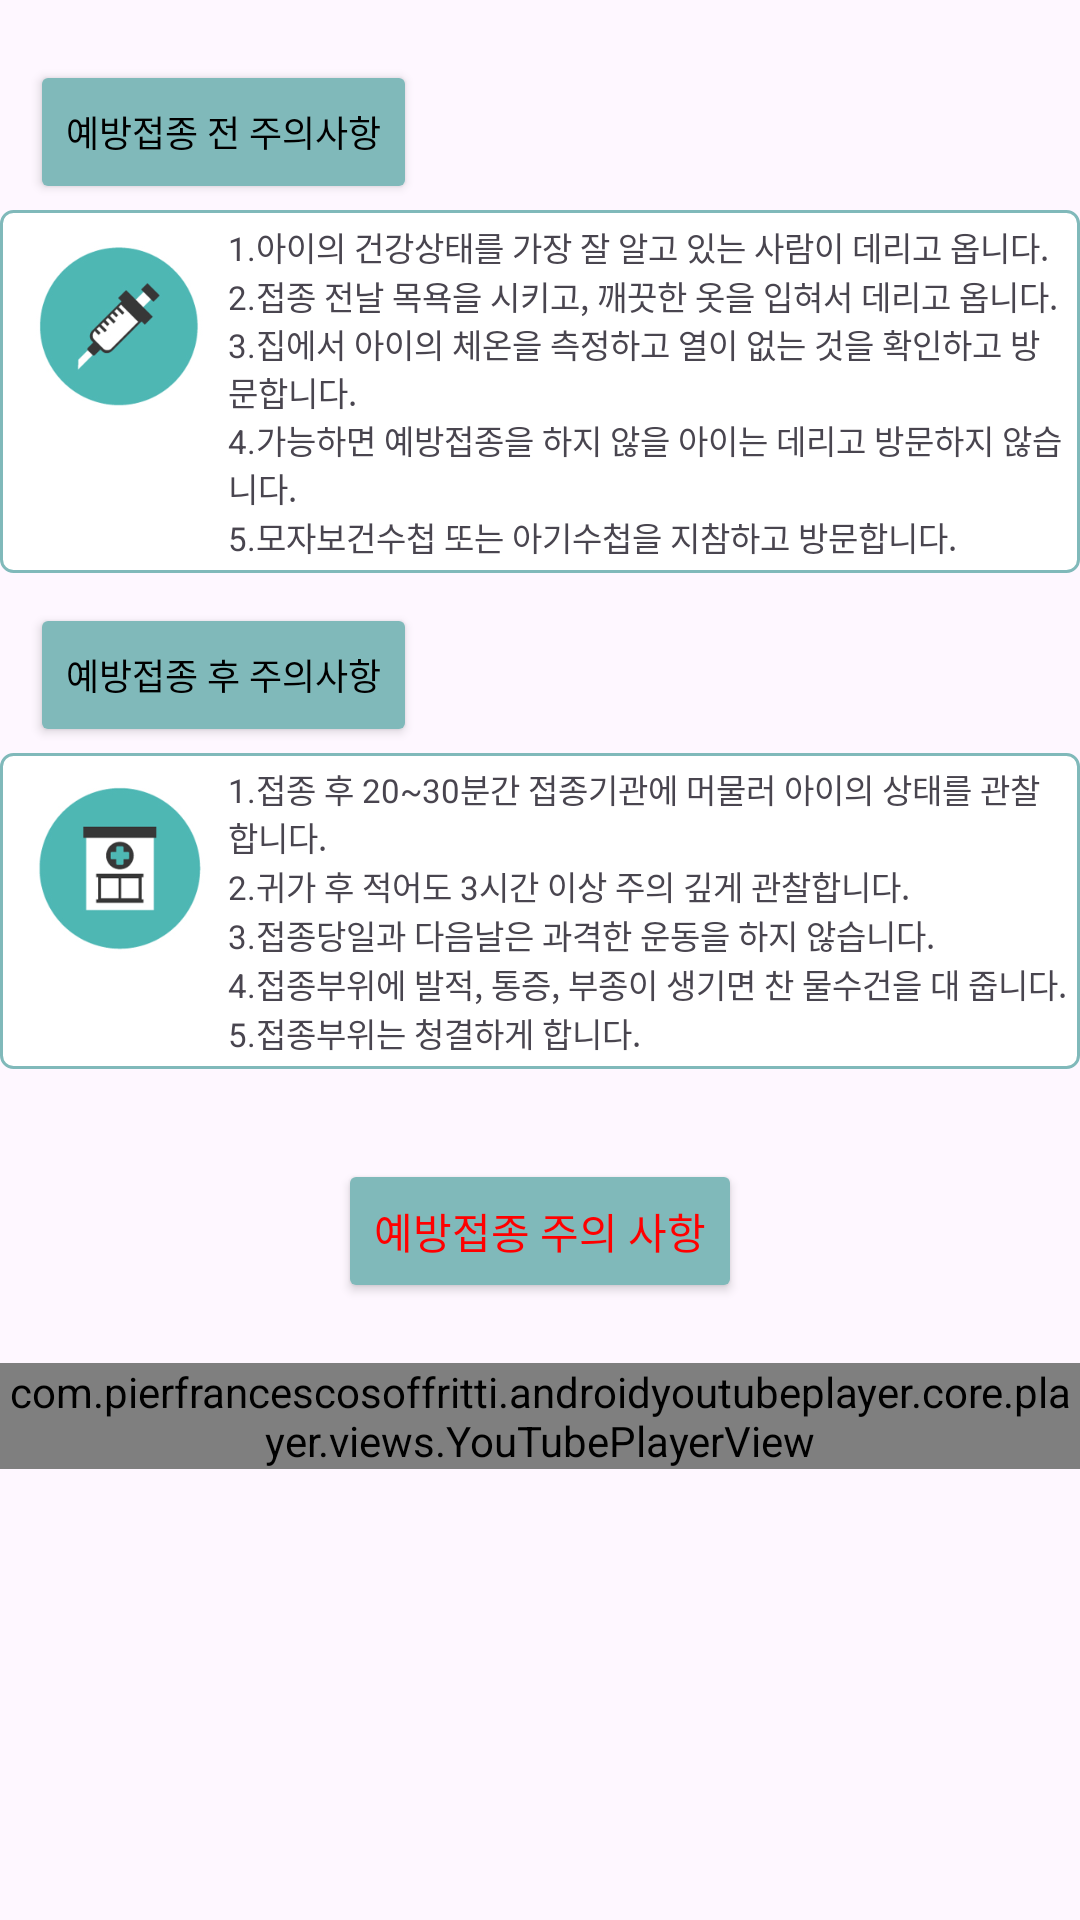

Layout XML and referenced resources for this Android screen:
<!-- AndroidManifest.xml: application theme Theme.Vaccination -->
<!-- res/layout/activity_noti.xml -->
<?xml version="1.0" encoding="utf-8"?>
<LinearLayout
    xmlns:android="http://schemas.android.com/apk/res/android"
    xmlns:app="http://schemas.android.com/apk/res-auto"
    xmlns:tools="http://schemas.android.com/tools"
    android:id="@+id/main"
    android:layout_width="match_parent"
    android:layout_height="match_parent"
    tools:context=".NotiActivity">

    <LinearLayout
        android:layout_width="match_parent"
        android:layout_height="wrap_content"
        android:orientation="vertical"
        android:layout_marginTop="10dp">

        <Button
            android:layout_width="wrap_content"
            android:layout_height="wrap_content"
            android:text="예방접종 전 주의사항"
            android:textSize="12dp"
            android:id="@+id/date1"
            android:layout_marginTop="10dp"
            android:layout_marginLeft="10dp"
            android:backgroundTint="@color/darkblue"
            android:textColor="@android:color/black"/>

        <LinearLayout
            android:layout_width="match_parent"
            android:layout_height="wrap_content"
            android:layout_marginTop="2dp"
            android:background="@drawable/border"
            >

            <ImageView
                android:id="@+id/imageView"
                android:layout_width="70dp"
                android:layout_height="70dp"
                app:srcCompat="@drawable/h8"
                tools:layout_editor_absoluteX="28dp"
                tools:layout_editor_absoluteY="92dp" />

            <LinearLayout
                android:layout_width="match_parent"
                android:layout_height="wrap_content"
                android:orientation="vertical">
                <TextView
                    android:id="@+id/textView2"
                    android:layout_width="wrap_content"
                    android:layout_height="wrap_content"
                    android:layout_marginLeft="2dp"
                    android:textSize="11dp"
                    android:text="@string/pre_notice_1" />

                <TextView
                    android:id="@+id/textView5"
                    android:layout_width="wrap_content"
                    android:layout_height="wrap_content"
                    android:layout_weight="1"
                    android:layout_marginLeft="2dp"
                    android:textSize="11dp"
                    android:text="@string/pre_notice_2" />

                <TextView
                    android:id="@+id/textView6"
                    android:layout_width="wrap_content"
                    android:layout_height="wrap_content"
                    android:layout_weight="1"
                    android:layout_marginLeft="2dp"
                    android:textSize="11dp"
                    android:text="@string/pre_notice_3" />

                <TextView
                    android:id="@+id/textView7"
                    android:layout_width="wrap_content"
                    android:layout_height="wrap_content"
                    android:layout_weight="1"
                    android:layout_marginLeft="2dp"
                    android:textSize="11dp"
                    android:text="@string/pre_notice_4" />

                <TextView
                    android:id="@+id/textView8"
                    android:layout_width="wrap_content"
                    android:layout_height="wrap_content"
                    android:layout_weight="1"
                    android:layout_marginLeft="2dp"
                    android:textSize="11dp"
                    android:text="@string/pre_notice_5" />

            </LinearLayout>




        </LinearLayout>]


        <Button
            android:layout_width="wrap_content"
            android:layout_height="wrap_content"
            android:text="예방접종 후 주의사항"
            android:textSize="12dp"
            android:id="@+id/date"
            android:layout_marginTop="10dp"
            android:layout_marginLeft="10dp"
            android:backgroundTint="@color/darkblue"
            android:textColor="@android:color/black"/>


        <LinearLayout
            android:layout_width="match_parent"
            android:layout_height="wrap_content"
            android:layout_marginTop="2dp"
            android:background="@drawable/border"
            >

            <ImageView
                android:id="@+id/imageView2"
                android:layout_width="70dp"
                android:layout_height="70dp"
                app:srcCompat="@drawable/h7"
                tools:layout_editor_absoluteX="28dp"
                tools:layout_editor_absoluteY="92dp" />



            <LinearLayout
                android:layout_width="match_parent"
                android:layout_height="wrap_content"
                android:orientation="vertical">
                <TextView
                    android:id="@+id/textView9"
                    android:layout_width="wrap_content"
                    android:layout_height="wrap_content"
                    android:layout_marginLeft="2dp"
                    android:textSize="11dp"
                    android:text="@string/after_notice_1" />

                <TextView
                    android:id="@+id/textView10"
                    android:layout_width="wrap_content"
                    android:layout_height="wrap_content"
                    android:layout_weight="1"
                    android:layout_marginLeft="2dp"
                    android:textSize="11dp"
                    android:text="@string/after_notice_2" />

                <TextView
                    android:id="@+id/textView11"
                    android:layout_width="wrap_content"
                    android:layout_height="wrap_content"
                    android:layout_weight="1"
                    android:layout_marginLeft="2dp"
                    android:textSize="11dp"
                    android:text="@string/after_notice_3" />

                <TextView
                    android:id="@+id/textView12"
                    android:layout_width="wrap_content"
                    android:layout_height="wrap_content"
                    android:layout_weight="1"
                    android:layout_marginLeft="2dp"
                    android:textSize="11dp"
                    android:text="@string/after_notice_4" />

                <TextView
                    android:id="@+id/textView13"
                    android:layout_width="wrap_content"
                    android:layout_height="wrap_content"
                    android:layout_weight="1"
                    android:layout_marginLeft="2dp"
                    android:textSize="11dp"
                    android:text="@string/after_notice_5" />

            </LinearLayout>

        </LinearLayout>

        <Button
            android:id="@+id/textView0"
            android:layout_width="wrap_content"
            android:layout_height="wrap_content"
            android:backgroundTint="@color/darkblue"
            android:layout_gravity="center"
            android:textColor="@color/red"
            android:layout_marginTop="30dp"
            android:text="예방접종 주의 사항">

        </Button>




        <com.pierfrancescosoffritti.androidyoutubeplayer.core.player.views.YouTubePlayerView
            android:id="@+id/youtube_player_view"
            android:layout_width="match_parent"
            android:layout_height="wrap_content"
            android:layout_marginTop="20dp"
            app:autoPlay="false"
            />


    </LinearLayout>


</LinearLayout>
<!-- resources referenced by this layout -->
<resources>
  <color name="darkblue">#80b9ba</color>
  <color name="red">#ff0000</color>
  <!-- drawable border (drawable) -->
  <?xml version="1.0" encoding="utf-8"?>
  <shape xmlns:android="http://schemas.android.com/apk/res/android">
      <solid android:color="#FFFFFF"/> 
      <stroke android:width="1dp" android:color="@color/darkblue"/> 
      <padding android:left="4dp" android:top="4dp" android:right="4dp" android:bottom="4dp"/> 
      <corners android:radius="4dp"/> 
  </shape>
  <!-- drawable h7: png bitmap (drawable, 18501 bytes) -->
  <!-- drawable h8: png bitmap (drawable, 24243 bytes) -->
  <string name="after_notice_1">1.접종 후 20~30분간 접종기관에 머물러 아이의 상태를 관찰합니다.</string>
  <string name="after_notice_2">2.귀가 후 적어도 3시간 이상 주의 깊게 관찰합니다.</string>
  <string name="after_notice_3">3.접종당일과 다음날은 과격한 운동을 하지 않습니다.</string>
  <string name="after_notice_4">4.접종부위에 발적, 통증, 부종이 생기면 찬 물수건을 대 줍니다.</string>
  <string name="after_notice_5">5.접종부위는 청결하게 합니다.</string>
  <string name="pre_notice_1">1.아이의 건강상태를 가장 잘 알고 있는 사람이 데리고 옵니다.</string>
  <string name="pre_notice_2">2.접종 전날 목욕을 시키고, 깨끗한 옷을 입혀서 데리고 옵니다.</string>
  <string name="pre_notice_3">3.집에서 아이의 체온을 측정하고 열이 없는 것을 확인하고 방문합니다.</string>
  <string name="pre_notice_4">4.가능하면 예방접종을 하지 않을 아이는 데리고 방문하지 않습니다.</string>
  <string name="pre_notice_5">5.모자보건수첩 또는 아기수첩을 지참하고 방문합니다.</string>
  <style name="Theme.Vaccination" parent="Base.Theme.Vaccination" />
  <style name="Base.Theme.Vaccination" parent="Theme.Material3.DayNight">
          
          
      </style>
</resources>
